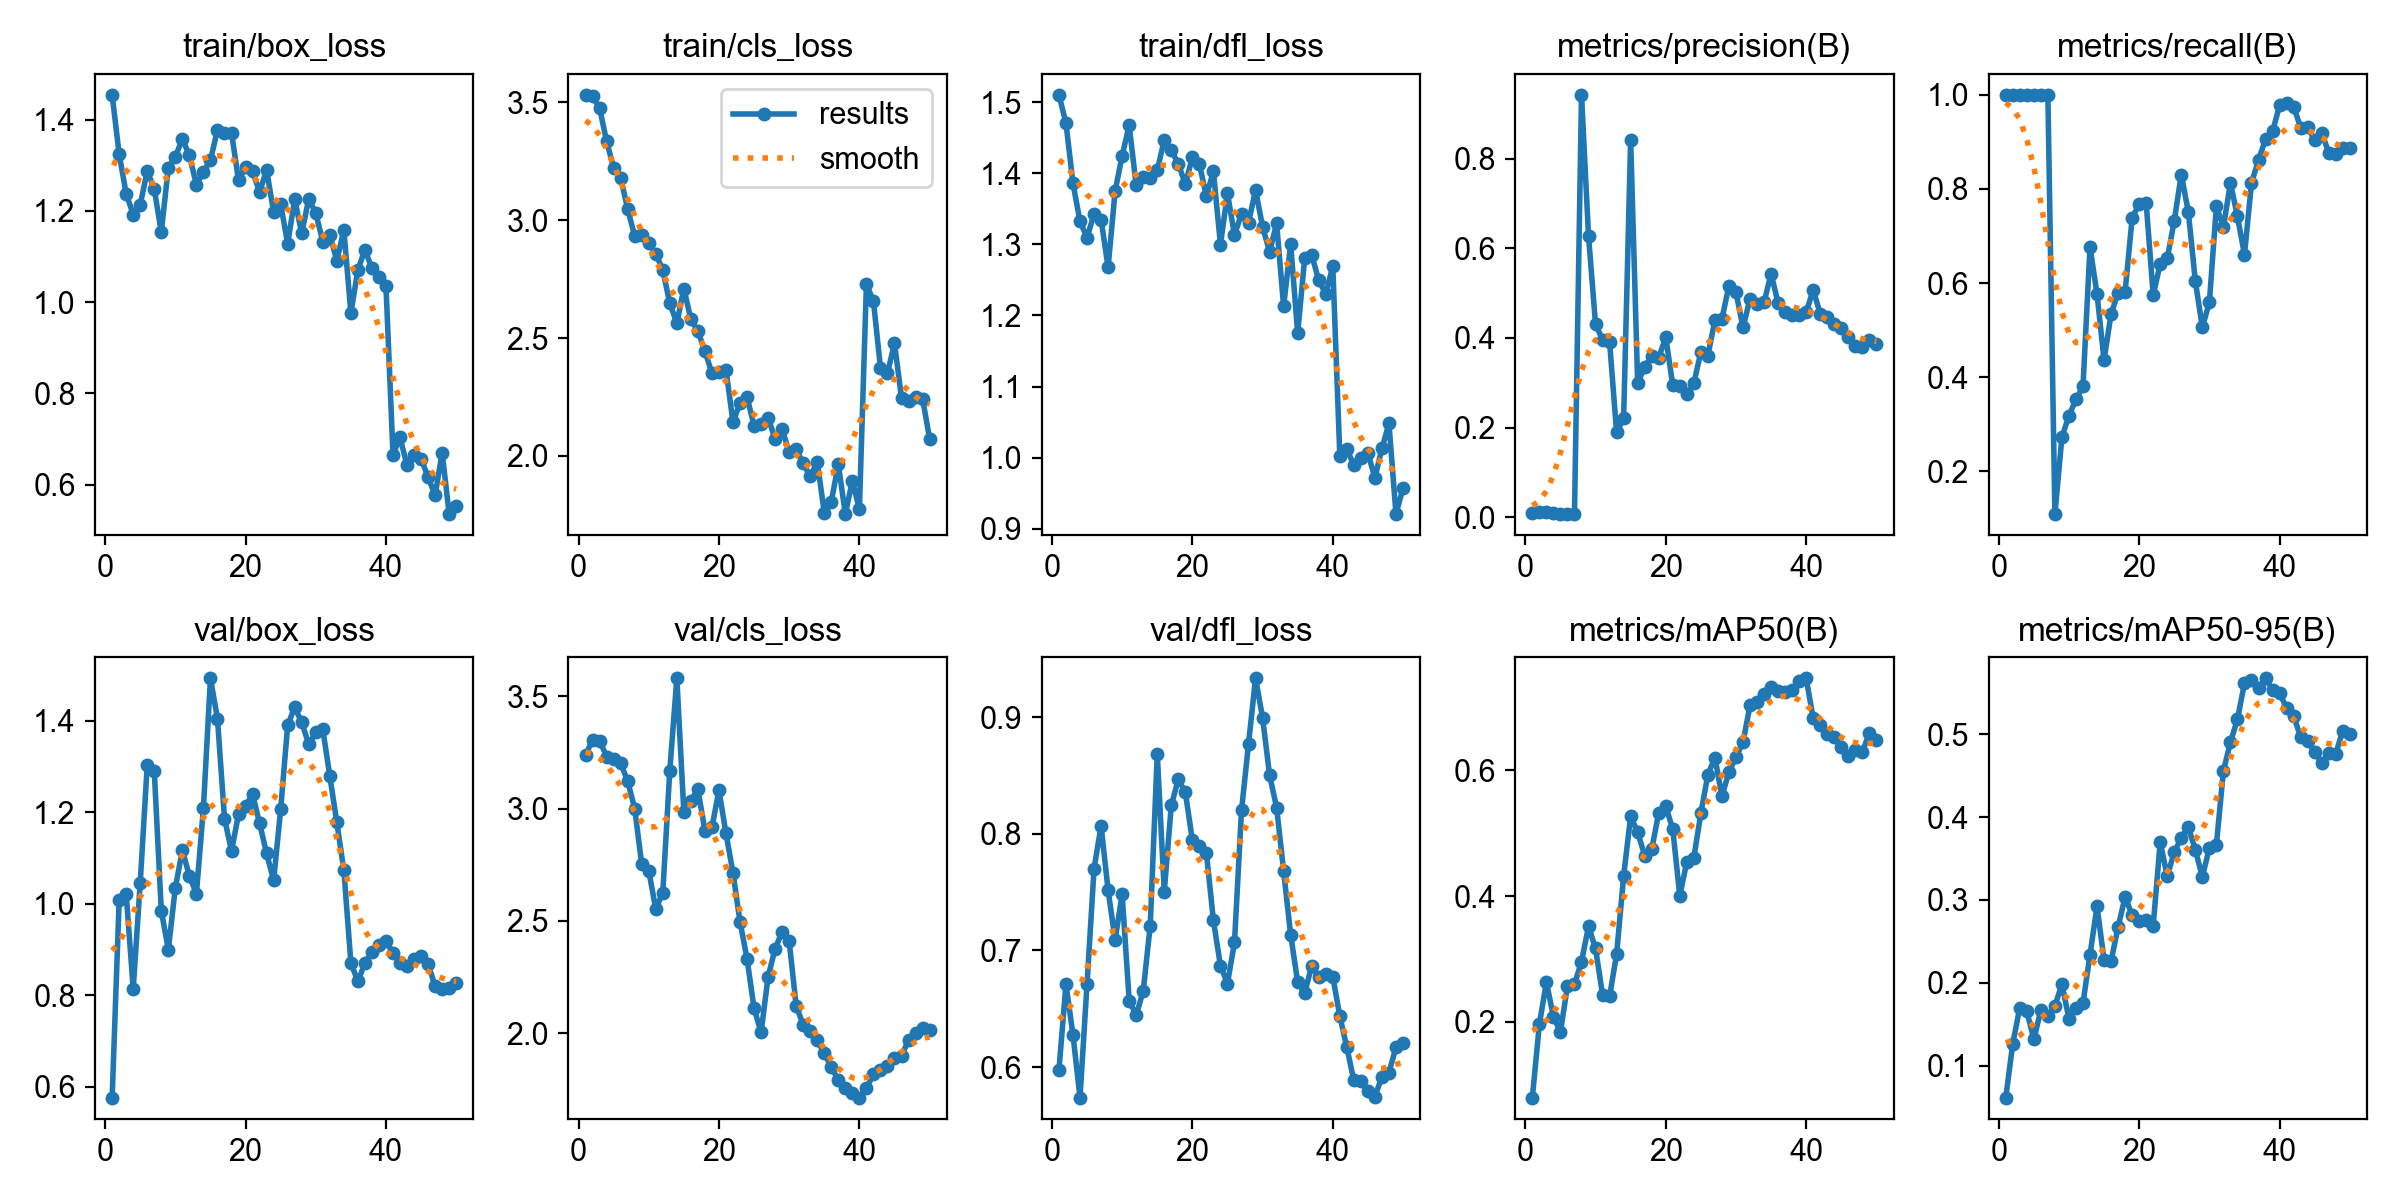

Data behind this chart, as committed beside it:
epoch, time, train/box_loss, train/cls_loss, train/dfl_loss, metrics/precision(B), metrics/recall(B), metrics/mAP50(B), metrics/mAP50-95(B), val/box_loss, val/cls_loss, val/dfl_loss, lr/pg0, lr/pg1, lr/pg2
1, 27.65, 1.455, 3.531, 1.51, 0.00956, 1, 0.07975, 0.06128, 0.5767, 3.239, 0.5976, 0.0001018, 0.0001018, 0.0001018
2, 56.18, 1.324, 3.525, 1.47, 0.01107, 1, 0.1962, 0.1265, 1.008, 3.306, 0.6713, 0.0002087, 0.0002087, 0.0002087
3, 80.37, 1.238, 3.476, 1.386, 0.01059, 1, 0.2632, 0.1698, 1.021, 3.302, 0.6275, 0.0003111, 0.0003111, 0.0003111
4, 103.7, 1.192, 3.334, 1.332, 0.00944, 1, 0.2083, 0.1656, 0.8145, 3.232, 0.5739, 0.0004091, 0.0004091, 0.0004091
5, 127.5, 1.214, 3.223, 1.309, 0.00795, 1, 0.1841, 0.1317, 1.046, 3.219, 0.6713, 0.0005026, 0.0005026, 0.0005026
6, 150.3, 1.288, 3.18, 1.342, 0.00764, 1, 0.2569, 0.1668, 1.304, 3.202, 0.77, 0.0005917, 0.0005917, 0.0005917
7, 174.5, 1.248, 3.047, 1.335, 0.00683, 1, 0.2597, 0.1593, 1.29, 3.123, 0.8068, 0.0006763, 0.0006763, 0.0006763
8, 198.1, 1.154, 2.932, 1.268, 0.9422, 0.1095, 0.2956, 0.1721, 0.9851, 3, 0.7516, 0.0007565, 0.0007565, 0.0007565
9, 221.4, 1.295, 2.936, 1.375, 0.6276, 0.2732, 0.3518, 0.1982, 0.9003, 2.751, 0.7092, 0.0008323, 0.0008323, 0.0008323
10, 244.8, 1.319, 2.903, 1.424, 0.4298, 0.3183, 0.3167, 0.1566, 1.035, 2.724, 0.7481, 0.0009036, 0.0009036, 0.0009036
11, 268.1, 1.358, 2.858, 1.467, 0.3961, 0.3529, 0.2429, 0.1693, 1.118, 2.552, 0.6571, 0.000889, 0.000889, 0.000889
12, 291.8, 1.322, 2.788, 1.383, 0.3908, 0.3808, 0.2407, 0.1753, 1.061, 2.626, 0.6446, 0.0008668, 0.0008668, 0.0008668
13, 315.6, 1.258, 2.647, 1.395, 0.1889, 0.6769, 0.3075, 0.2339, 1.022, 3.17, 0.6651, 0.0008446, 0.0008446, 0.0008446
14, 338.6, 1.286, 2.563, 1.393, 0.2202, 0.5769, 0.4317, 0.2923, 1.21, 3.58, 0.7214, 0.0008224, 0.0008224, 0.0008224
15, 361.9, 1.311, 2.71, 1.404, 0.8414, 0.4367, 0.5264, 0.2276, 1.493, 2.986, 0.8683, 0.0008002, 0.0008002, 0.0008002
16, 385.2, 1.377, 2.579, 1.447, 0.2987, 0.5345, 0.5013, 0.2261, 1.405, 3.035, 0.7504, 0.000778, 0.000778, 0.000778
17, 408.5, 1.371, 2.529, 1.432, 0.3348, 0.5792, 0.4643, 0.2673, 1.187, 3.086, 0.8243, 0.0007558, 0.0007558, 0.0007558
18, 431.8, 1.372, 2.445, 1.413, 0.3604, 0.582, 0.4739, 0.3039, 1.116, 2.902, 0.8467, 0.0007336, 0.0007336, 0.0007336
19, 455.3, 1.267, 2.351, 1.385, 0.3555, 0.7378, 0.5323, 0.2817, 1.196, 2.916, 0.8355, 0.0007114, 0.0007114, 0.0007114
20, 478.7, 1.296, 2.358, 1.422, 0.4018, 0.7683, 0.5428, 0.2745, 1.215, 3.082, 0.7944, 0.0006892, 0.0006892, 0.0006892
21, 501.9, 1.287, 2.365, 1.413, 0.2937, 0.7701, 0.5059, 0.2759, 1.24, 2.89, 0.7899, 0.000667, 0.000667, 0.000667
22, 525.1, 1.241, 2.144, 1.368, 0.292, 0.5753, 0.4002, 0.2691, 1.176, 2.713, 0.7835, 0.0006448, 0.0006448, 0.0006448
23, 548.9, 1.29, 2.224, 1.403, 0.2738, 0.6404, 0.4543, 0.37, 1.11, 2.496, 0.7258, 0.0006226, 0.0006226, 0.0006226
24, 571.7, 1.197, 2.25, 1.3, 0.2991, 0.6526, 0.4608, 0.3288, 1.051, 2.331, 0.6868, 0.0006005, 0.0006005, 0.0006005
25, 595.5, 1.214, 2.128, 1.371, 0.3682, 0.7324, 0.5313, 0.3578, 1.207, 2.11, 0.6717, 0.0005783, 0.0005783, 0.0005783
26, 618.6, 1.129, 2.134, 1.313, 0.3603, 0.8306, 0.5927, 0.3751, 1.391, 2.003, 0.7069, 0.0005561, 0.0005561, 0.0005561
27, 641.9, 1.225, 2.163, 1.343, 0.4396, 0.7519, 0.6199, 0.3884, 1.43, 2.252, 0.8199, 0.0005339, 0.0005339, 0.0005339
28, 667.9, 1.151, 2.071, 1.33, 0.4423, 0.6043, 0.5586, 0.3605, 1.397, 2.376, 0.8769, 0.0005117, 0.0005117, 0.0005117
29, 690.9, 1.226, 2.115, 1.376, 0.5161, 0.5059, 0.5969, 0.328, 1.349, 2.453, 0.9332, 0.0004895, 0.0004895, 0.0004895
30, 713.7, 1.195, 2.015, 1.325, 0.5013, 0.5595, 0.6209, 0.363, 1.375, 2.41, 0.8995, 0.0004673, 0.0004673, 0.0004673
31, 736.8, 1.133, 2.029, 1.29, 0.4232, 0.7633, 0.644, 0.3667, 1.382, 2.121, 0.8501, 0.0004451, 0.0004451, 0.0004451
32, 759.9, 1.147, 1.968, 1.329, 0.4867, 0.719, 0.7028, 0.4558, 1.279, 2.037, 0.8225, 0.0004229, 0.0004229, 0.0004229
33, 783.1, 1.091, 1.914, 1.213, 0.476, 0.8128, 0.7077, 0.4906, 1.178, 2.01, 0.768, 0.0004007, 0.0004007, 0.0004007
34, 806.2, 1.158, 1.975, 1.301, 0.4792, 0.7418, 0.7209, 0.5183, 1.073, 1.968, 0.7134, 0.0003785, 0.0003785, 0.0003785
35, 829.4, 0.976, 1.76, 1.175, 0.5434, 0.6603, 0.7324, 0.562, 0.8712, 1.91, 0.6729, 0.0003563, 0.0003563, 0.0003563
36, 852.5, 1.071, 1.806, 1.281, 0.4779, 0.8128, 0.7258, 0.566, 0.8306, 1.849, 0.6637, 0.0003341, 0.0003341, 0.0003341
37, 875.4, 1.115, 1.966, 1.285, 0.4581, 0.8619, 0.7239, 0.556, 0.8709, 1.79, 0.6867, 0.0003119, 0.0003119, 0.0003119
38, 898.7, 1.074, 1.754, 1.249, 0.4517, 0.9054, 0.7278, 0.5678, 0.8955, 1.754, 0.6769, 0.0002897, 0.0002897, 0.0002897
39, 921.9, 1.055, 1.895, 1.23, 0.4504, 0.9221, 0.742, 0.5537, 0.911, 1.733, 0.6796, 0.0002675, 0.0002675, 0.0002675
40, 945.1, 1.035, 1.774, 1.269, 0.4566, 0.9775, 0.7458, 0.55, 0.9186, 1.713, 0.6775, 0.0002453, 0.0002453, 0.0002453
41, 967.9, 0.6655, 2.727, 1.003, 0.5073, 0.9836, 0.6821, 0.5321, 0.8932, 1.755, 0.644, 0.0002231, 0.0002231, 0.0002231
42, 990.4, 0.7034, 2.658, 1.012, 0.4535, 0.975, 0.6713, 0.5223, 0.8702, 1.816, 0.6169, 0.0002009, 0.0002009, 0.0002009
43, 1013, 0.6423, 2.374, 0.9899, 0.4465, 0.9304, 0.6577, 0.4969, 0.8654, 1.837, 0.5887, 0.0001787, 0.0001787, 0.0001787
44, 1035, 0.6645, 2.351, 0.999, 0.43, 0.9324, 0.6529, 0.4926, 0.8786, 1.855, 0.5878, 0.0001565, 0.0001565, 0.0001565
45, 1058, 0.6573, 2.478, 1.006, 0.4231, 0.9034, 0.6368, 0.4784, 0.8855, 1.89, 0.5793, 0.0001343, 0.0001343, 0.0001343
46, 1080, 0.6159, 2.246, 0.972, 0.4011, 0.9197, 0.6231, 0.466, 0.8688, 1.899, 0.5747, 0.0001121, 0.0001121, 0.0001121
47, 1103, 0.5771, 2.231, 1.013, 0.3824, 0.8769, 0.6322, 0.4774, 0.8201, 1.97, 0.5919, 8.99021e-05, 8.99021e-05, 8.99021e-05
48, 1125, 0.67, 2.252, 1.048, 0.3793, 0.875, 0.6291, 0.4767, 0.8137, 2.002, 0.5954, 6.77043e-05, 6.77043e-05, 6.77043e-05
49, 1150, 0.5355, 2.243, 0.9207, 0.3953, 0.8874, 0.6588, 0.5047, 0.8172, 2.022, 0.6172, 4.55066e-05, 4.55066e-05, 4.55066e-05
50, 1175, 0.5523, 2.074, 0.957, 0.3852, 0.8863, 0.6476, 0.5004, 0.8272, 2.015, 0.6206, 2.33088e-05, 2.33088e-05, 2.33088e-05
